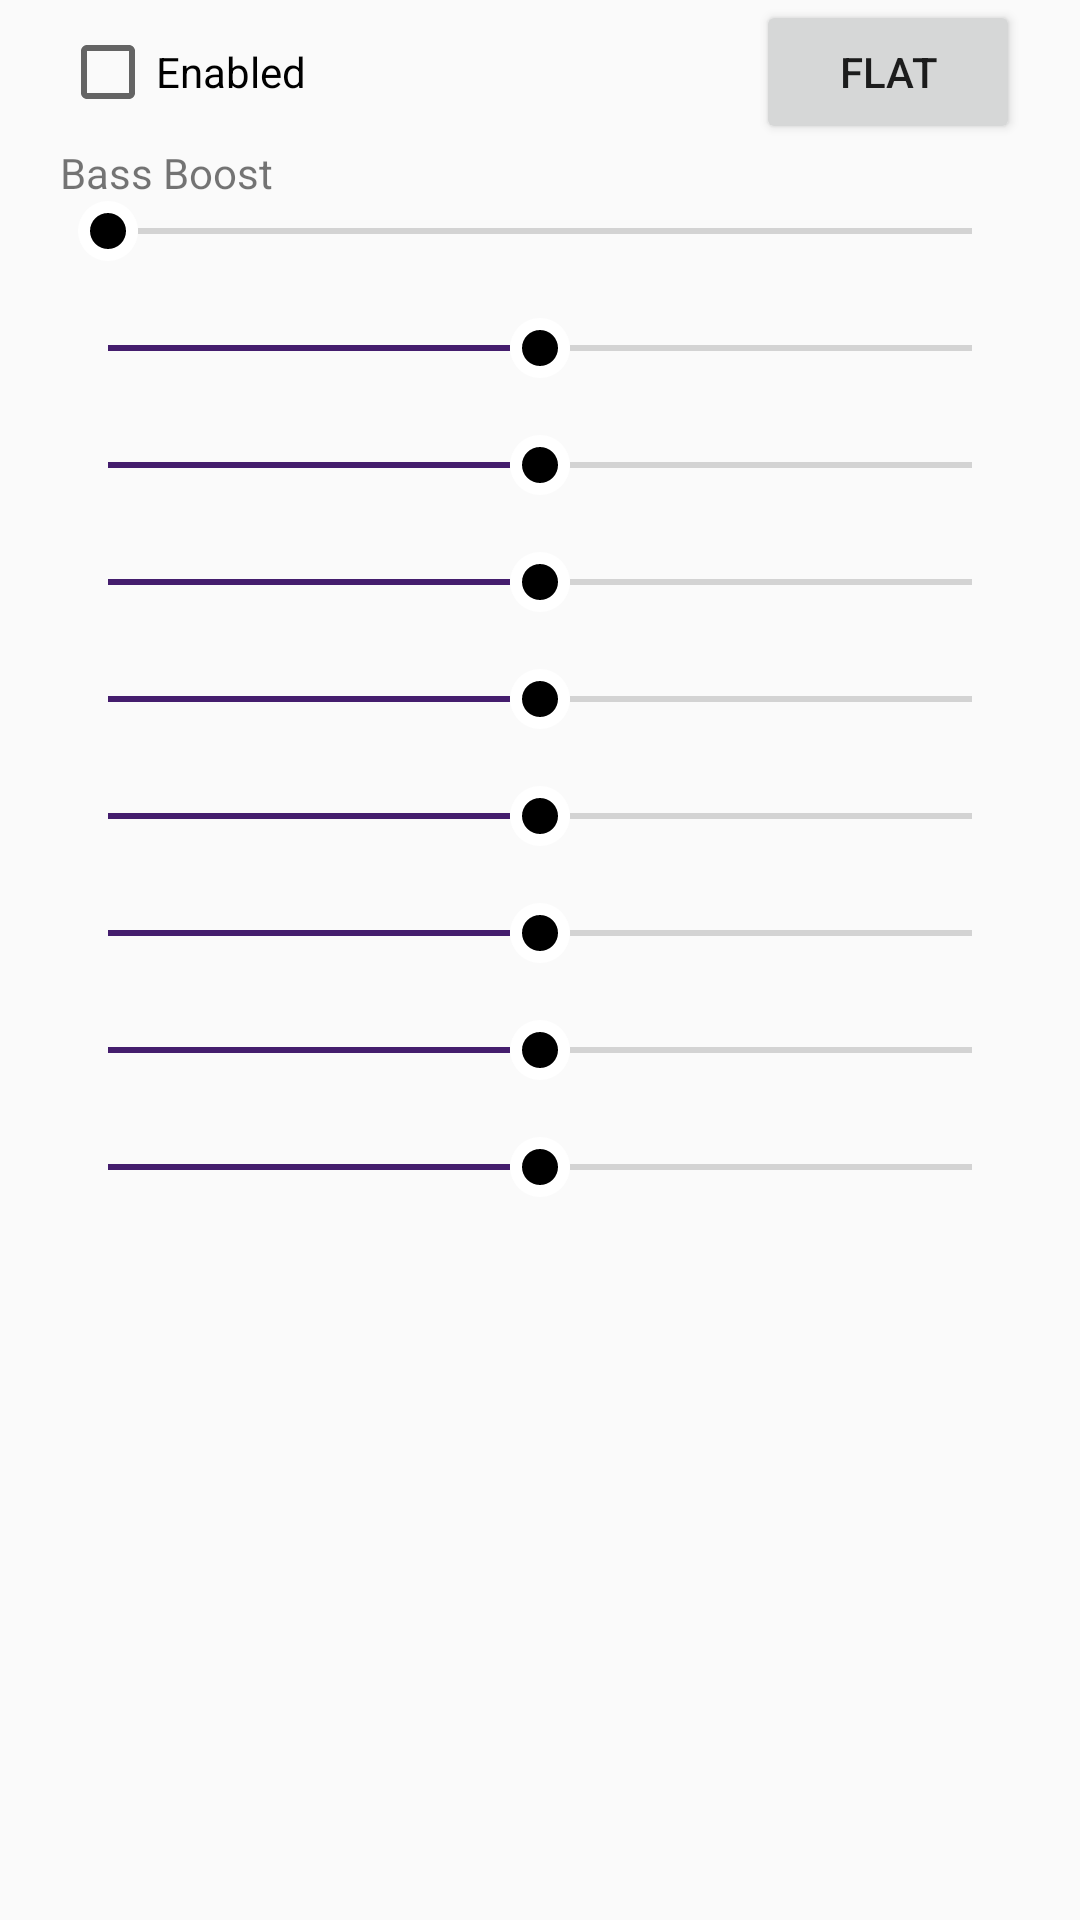

Here is an Android app screen rendered from its layout file. Give the layout XML and the strings, colors and styles it references.
<!-- AndroidManifest.xml: application theme AppTheme -->
<!-- res/layout/activity_equilizer.xml -->
<?xml version="1.0" encoding="utf-8"?>
<LinearLayout xmlns:android="http://schemas.android.com/apk/res/android"
    android:orientation="vertical"
    android:layout_width="fill_parent"
    android:layout_height="fill_parent"
    android:paddingLeft="20dp"
    android:paddingRight="20dp"
    >

    <LinearLayout xmlns:android="http://schemas.android.com/apk/res/android"
        android:orientation="horizontal"
        android:layout_width="fill_parent"
        android:layout_height="wrap_content"
        >

        <CheckBox android:id="@+id/enabled"
            android:layout_width="wrap_content"
            android:layout_height="wrap_content"
            android:text="@string/enabled"
            />

        <View
            android:layout_width="0dp"
            android:layout_height="fill_parent"
            android:layout_weight="1"
            />


        <Button android:id="@+id/flat"
            android:layout_height="wrap_content"
            android:layout_width="wrap_content"
            android:text="@string/flat"
            />

    </LinearLayout>

    <TextView
        android:id="@+id/bass_boost_label"
        android:layout_width="fill_parent"
        android:layout_height="wrap_content"
        android:text="@string/bass_boost"
        />
    <SeekBar android:id="@+id/bass_boost"
        android:layout_width="fill_parent"
        android:layout_height="wrap_content"
        android:max="1000"
        android:progress="0"
        android:thumb="@drawable/thumb"
        android:secondaryProgress="0" />

    <TextView
        android:id="@+id/slider_label_1"
        android:layout_width="fill_parent"
        android:layout_height="wrap_content"
        android:text=""
        />
    <SeekBar android:id="@+id/slider_1"
        android:layout_width="fill_parent"
        android:layout_height="wrap_content"
        android:max="100"
        android:progress="50"
        android:thumb="@drawable/thumb"
        android:secondaryProgress="50" />

    <TextView
        android:id="@+id/slider_label_2"
        android:layout_width="fill_parent"
        android:layout_height="wrap_content"
        android:text=""
        />
    <SeekBar android:id="@+id/slider_2"
        android:layout_width="fill_parent"
        android:layout_height="wrap_content"
        android:max="100"
        android:progress="50"
        android:thumb="@drawable/thumb"
        android:secondaryProgress="50" />

    <TextView
        android:id="@+id/slider_label_3"
        android:layout_width="fill_parent"
        android:layout_height="wrap_content"
        android:text=""
        />
    <SeekBar android:id="@+id/slider_3"
        android:layout_width="fill_parent"
        android:layout_height="wrap_content"
        android:max="100"
        android:progress="50"
        android:thumb="@drawable/thumb"
        android:secondaryProgress="50" />

    <TextView
        android:id="@+id/slider_label_4"
        android:layout_width="fill_parent"
        android:layout_height="wrap_content"
        android:text=""
        />
    <SeekBar android:id="@+id/slider_4"
        android:layout_width="fill_parent"
        android:layout_height="wrap_content"
        android:max="100"
        android:progress="50"
        android:thumb="@drawable/thumb"
        android:secondaryProgress="50" />

    <TextView
        android:id="@+id/slider_label_5"
        android:layout_width="fill_parent"
        android:layout_height="wrap_content"
        android:text=""
        />
    <SeekBar android:id="@+id/slider_5"
        android:layout_width="fill_parent"
        android:layout_height="wrap_content"
        android:max="100"
        android:progress="50"
        android:thumb="@drawable/thumb"
        android:secondaryProgress="50" />

    <TextView
        android:id="@+id/slider_label_6"
        android:layout_width="fill_parent"
        android:layout_height="wrap_content"
        android:text=""
        />
    <SeekBar android:id="@+id/slider_6"
        android:layout_width="fill_parent"
        android:layout_height="wrap_content"
        android:max="100"
        android:progress="50"
        android:thumb="@drawable/thumb"
        android:secondaryProgress="50" />

    <TextView
        android:id="@+id/slider_label_7"
        android:layout_width="fill_parent"
        android:layout_height="wrap_content"
        android:text=""
        />
    <SeekBar android:id="@+id/slider_7"
        android:layout_width="fill_parent"
        android:layout_height="wrap_content"
        android:max="100"
        android:progress="50"
        android:thumb="@drawable/thumb"
        android:secondaryProgress="50" />

    <TextView
        android:id="@+id/slider_label_8"
        android:layout_width="fill_parent"
        android:layout_height="wrap_content"
        android:text=""
        />
    <SeekBar android:id="@+id/slider_8"
        android:layout_width="fill_parent"
        android:layout_height="wrap_content"
        android:max="100"
        android:progress="50"
        android:thumb="@drawable/thumb"
        android:secondaryProgress="50" />

</LinearLayout>
<!-- resources referenced by this layout -->
<resources>
  <!-- drawable thumb (drawable) -->
  <layer-list xmlns:android="http://schemas.android.com/apk/res/android" >
      <item android:height="20dp" android:width="20dp" >
          <shape android:shape="oval">
              <solid android:color="#fff" />
          </shape>
      </item>
      <item android:gravity="center" android:height="12dp" android:width="12dp">
          <shape android:shape="oval">
              <solid android:color="@color/colorBlack" />
          </shape>
      </item>
      </layer-list>
  <string name="bass_boost">Bass Boost</string>
  <string name="enabled">Enabled</string>
  <string name="flat">flat</string>
  <style name="AppTheme" parent="Theme.AppCompat.Light.DarkActionBar">
          
          <item name="colorPrimary">@color/colorPrimary</item>
          <item name="colorPrimaryDark">@color/colorPrimaryDark</item>
          <item name="colorAccent">@color/colorAccent</item>
      </style>
  <color name="colorBlack">#000000</color>
  <color name="colorPrimary">#5D4E6D</color>
  <color name="colorPrimaryDark">#4F345A</color>
  <color name="colorAccent">#441D6D</color>
</resources>
